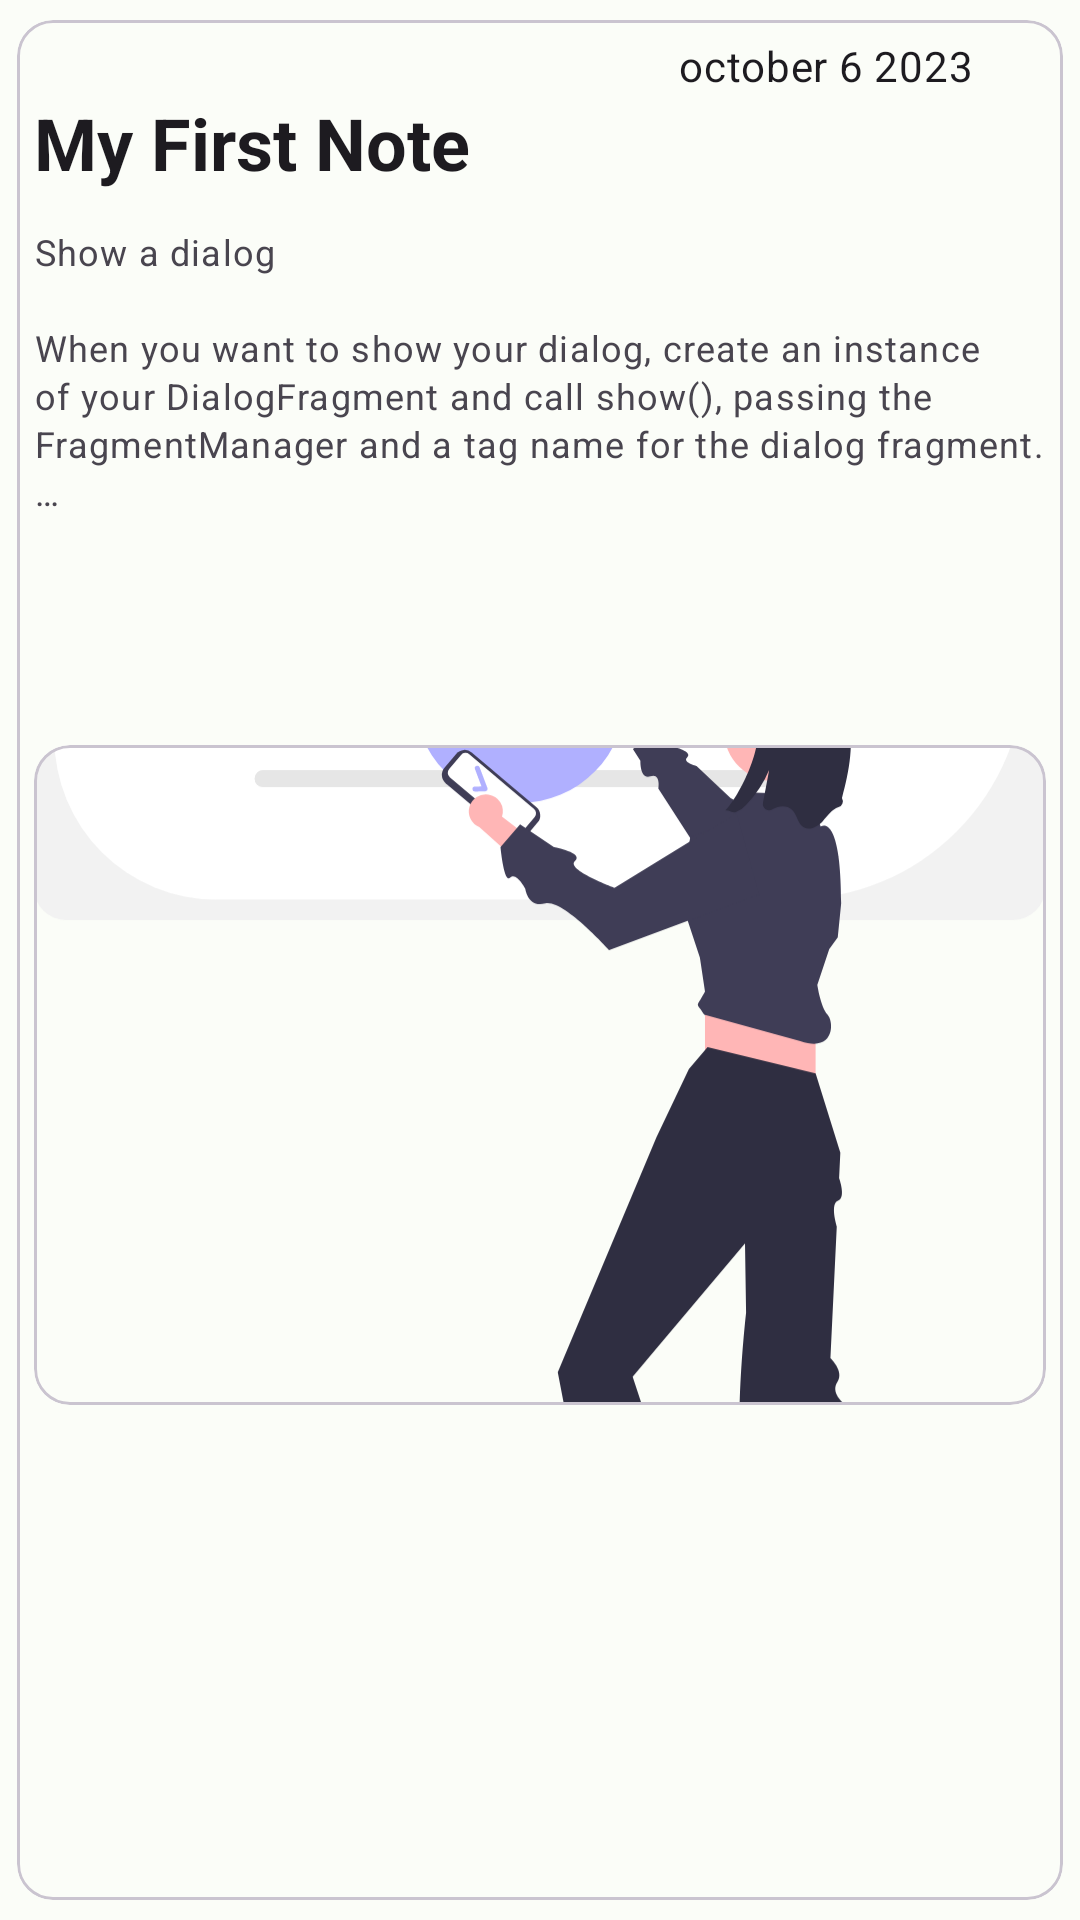

Layout XML and referenced resources for this Android screen:
<!-- AndroidManifest.xml: application theme Theme.KetNote -->
<!-- res/layout/note_item_layout.xml -->
<?xml version="1.0" encoding="utf-8"?>
<com.google.android.material.card.MaterialCardView xmlns:android="http://schemas.android.com/apk/res/android"
    xmlns:app="http://schemas.android.com/apk/res-auto"
    style="@style/Widget.Material3.CardView.Outlined"
    android:layout_width="match_parent"
    android:layout_height="wrap_content"
    android:checkable="true"
    android:clickable="true"
    android:focusable="true"
    app:cardUseCompatPadding="true"
    app:contentPadding="6dp">

    <androidx.constraintlayout.widget.ConstraintLayout
        android:layout_width="match_parent"
        android:layout_height="match_parent">

        <com.google.android.material.textview.MaterialTextView
            android:id="@+id/note_item_title"
            style="@style/TextAppearance.Material3.HeadlineSmall"
            android:layout_width="wrap_content"
            android:layout_height="wrap_content"
            android:ellipsize="end"
            android:maxWidth="200dp"
            android:maxLines="2"
            android:text="@string/app_title"
            android:textStyle="bold"
            app:layout_constraintBottom_toBottomOf="parent"
            app:layout_constraintEnd_toEndOf="parent"
            app:layout_constraintHorizontal_bias="0"
            app:layout_constraintStart_toStartOf="parent"
            app:layout_constraintTop_toBottomOf="@+id/note_item_date"
            app:layout_constraintVertical_bias="0" />

        <com.google.android.material.textview.MaterialTextView
            android:id="@+id/note_item_date"
            style="@style/TextAppearance.Material3.BodyMedium"
            android:layout_width="wrap_content"
            android:layout_height="wrap_content"
            android:text="@string/app_date"
            app:layout_constraintBottom_toBottomOf="parent"
            app:layout_constraintEnd_toEndOf="parent"
            app:layout_constraintHorizontal_bias="0.9"
            app:layout_constraintStart_toStartOf="parent"
            app:layout_constraintTop_toTopOf="parent"
            app:layout_constraintVertical_bias="0" />


        <com.google.android.material.textview.MaterialTextView
            android:id="@+id/note_item_text"
            style="@style/TextAppearance.Material3.BodySmall"
            android:layout_width="wrap_content"
            android:layout_height="wrap_content"
            android:layout_marginTop="12dp"
            android:ellipsize="end"
            android:maxLines="6"
            android:text="@string/app_text_content"
            app:layout_constraintBottom_toBottomOf="parent"
            app:layout_constraintEnd_toEndOf="parent"
            app:layout_constraintStart_toStartOf="parent"
            app:layout_constraintTop_toBottomOf="@id/note_item_title"
            app:layout_constraintVertical_bias="0" />


        <com.google.android.material.card.MaterialCardView
            android:layout_width="match_parent"
            android:layout_height="wrap_content"
            android:layout_marginTop="8dp"
            app:layout_constraintBottom_toBottomOf="parent"
            app:layout_constraintEnd_toEndOf="parent"
            app:layout_constraintStart_toStartOf="parent"
            app:layout_constraintTop_toBottomOf="@id/note_item_text"
            app:layout_constraintVertical_bias="0.3">

            <ImageView
                android:id="@+id/note_item_image"
                android:layout_width="match_parent"
                android:layout_height="220dp"
                android:contentDescription="TODO"
                android:scaleType="centerCrop"
                android:src="@drawable/first" />
        </com.google.android.material.card.MaterialCardView>

    </androidx.constraintlayout.widget.ConstraintLayout>
</com.google.android.material.card.MaterialCardView>
<!-- resources referenced by this layout -->
<resources>
  <string name="app_date">october 6 2023</string>
  <string name="app_text_content">Show a dialog\n\nWhen you want to show your dialog, create an instance of your DialogFragment and call show(), passing the FragmentManager and a tag name for the dialog fragment.\n\nYou can get the FragmentManager by calling getSupportFragmentManager() from the FragmentActivity or by calling getParentFragmentManager() from a Fragment. See the following for an example:</string>
  <string name="app_title">My First Note</string>
  <style name="Theme.KetNote" parent="Base.Theme.KetNote" />
  <color name="md_theme_light_primary">#006C45</color>
  <color name="md_theme_light_onPrimary">#FFFFFF</color>
  <color name="md_theme_light_primaryContainer">#90F7BF</color>
  <color name="md_theme_light_onPrimaryContainer">#002112</color>
  <color name="md_theme_light_secondary">#4E6355</color>
  <color name="md_theme_light_onSecondary">#FFFFFF</color>
  <color name="md_theme_light_secondaryContainer">#D0E8D7</color>
  <color name="md_theme_light_onSecondaryContainer">#0B1F15</color>
  <color name="md_theme_light_tertiary">#006D3E</color>
  <color name="md_theme_light_onTertiary">#FFFFFF</color>
  <color name="md_theme_light_tertiaryContainer">#58FFA5</color>
  <color name="md_theme_light_onTertiaryContainer">#00210F</color>
  <color name="md_theme_light_error">#BA1A1A</color>
  <color name="md_theme_light_errorContainer">#FFDAD6</color>
  <color name="md_theme_light_onError">#FFFFFF</color>
  <color name="md_theme_light_onErrorContainer">#410002</color>
  <color name="md_theme_light_background">#FBFDF8</color>
  <color name="md_theme_light_onBackground">#191C1A</color>
  <color name="md_theme_light_surface">#FBFDF8</color>
  <color name="md_theme_light_onSurface">#191C1A</color>
  <color name="md_theme_light_surfaceVariant">#DCE5DC</color>
  <color name="md_theme_light_onSurfaceVariant">#404943</color>
  <color name="md_theme_light_outline">#707972</color>
  <color name="md_theme_light_inverseOnSurface">#EFF1ED</color>
  <color name="md_theme_light_inverseSurface">#2E312E</color>
  <color name="md_theme_light_inversePrimary">#73DAA4</color>
  <style name="ThemeOverlay.App.BottomSheetDialog" parent="ThemeOverlay.Material3.BottomSheetDialog">
          <item name="android:navigationBarColor">@android:color/transparent</item>
          <item name="android:windowLightNavigationBar">true</item>
      </style>
</resources>
